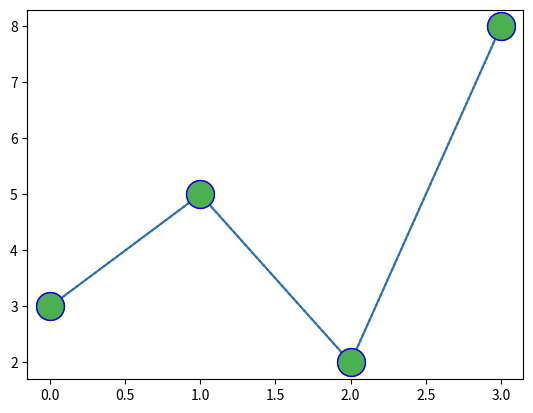

Python code for this plot:
import numpy as np
import matplotlib.pyplot as plt
import pandas as pd

# https://www.w3schools.com/python/matplotlib_markers.asp
print("\nFORMAT STRINGS -------------------------------------------------------------------------------------\n")

# fmt - marker|line|color
# If you leave out the line value in the fmt parameter, no line will be plotted.
# more colors - rgbcmykw
ypoints = pd.array([3, 5, 2, 8])
plt.plot(ypoints, 'o:r', ms=20)
plt.show()

# plt.plot(ypoints, 'o-r')
# plt.show()
#
# plt.plot(ypoints, 'o--r')
# plt.show()
#
# plt.plot(ypoints, 'o-.r')
# plt.show()

# mfc = markerfacecolor
# ms is marker size
plt.plot(ypoints, marker='o', ms=20, mec='b', mfc='#4CAF50')
plt.show()
